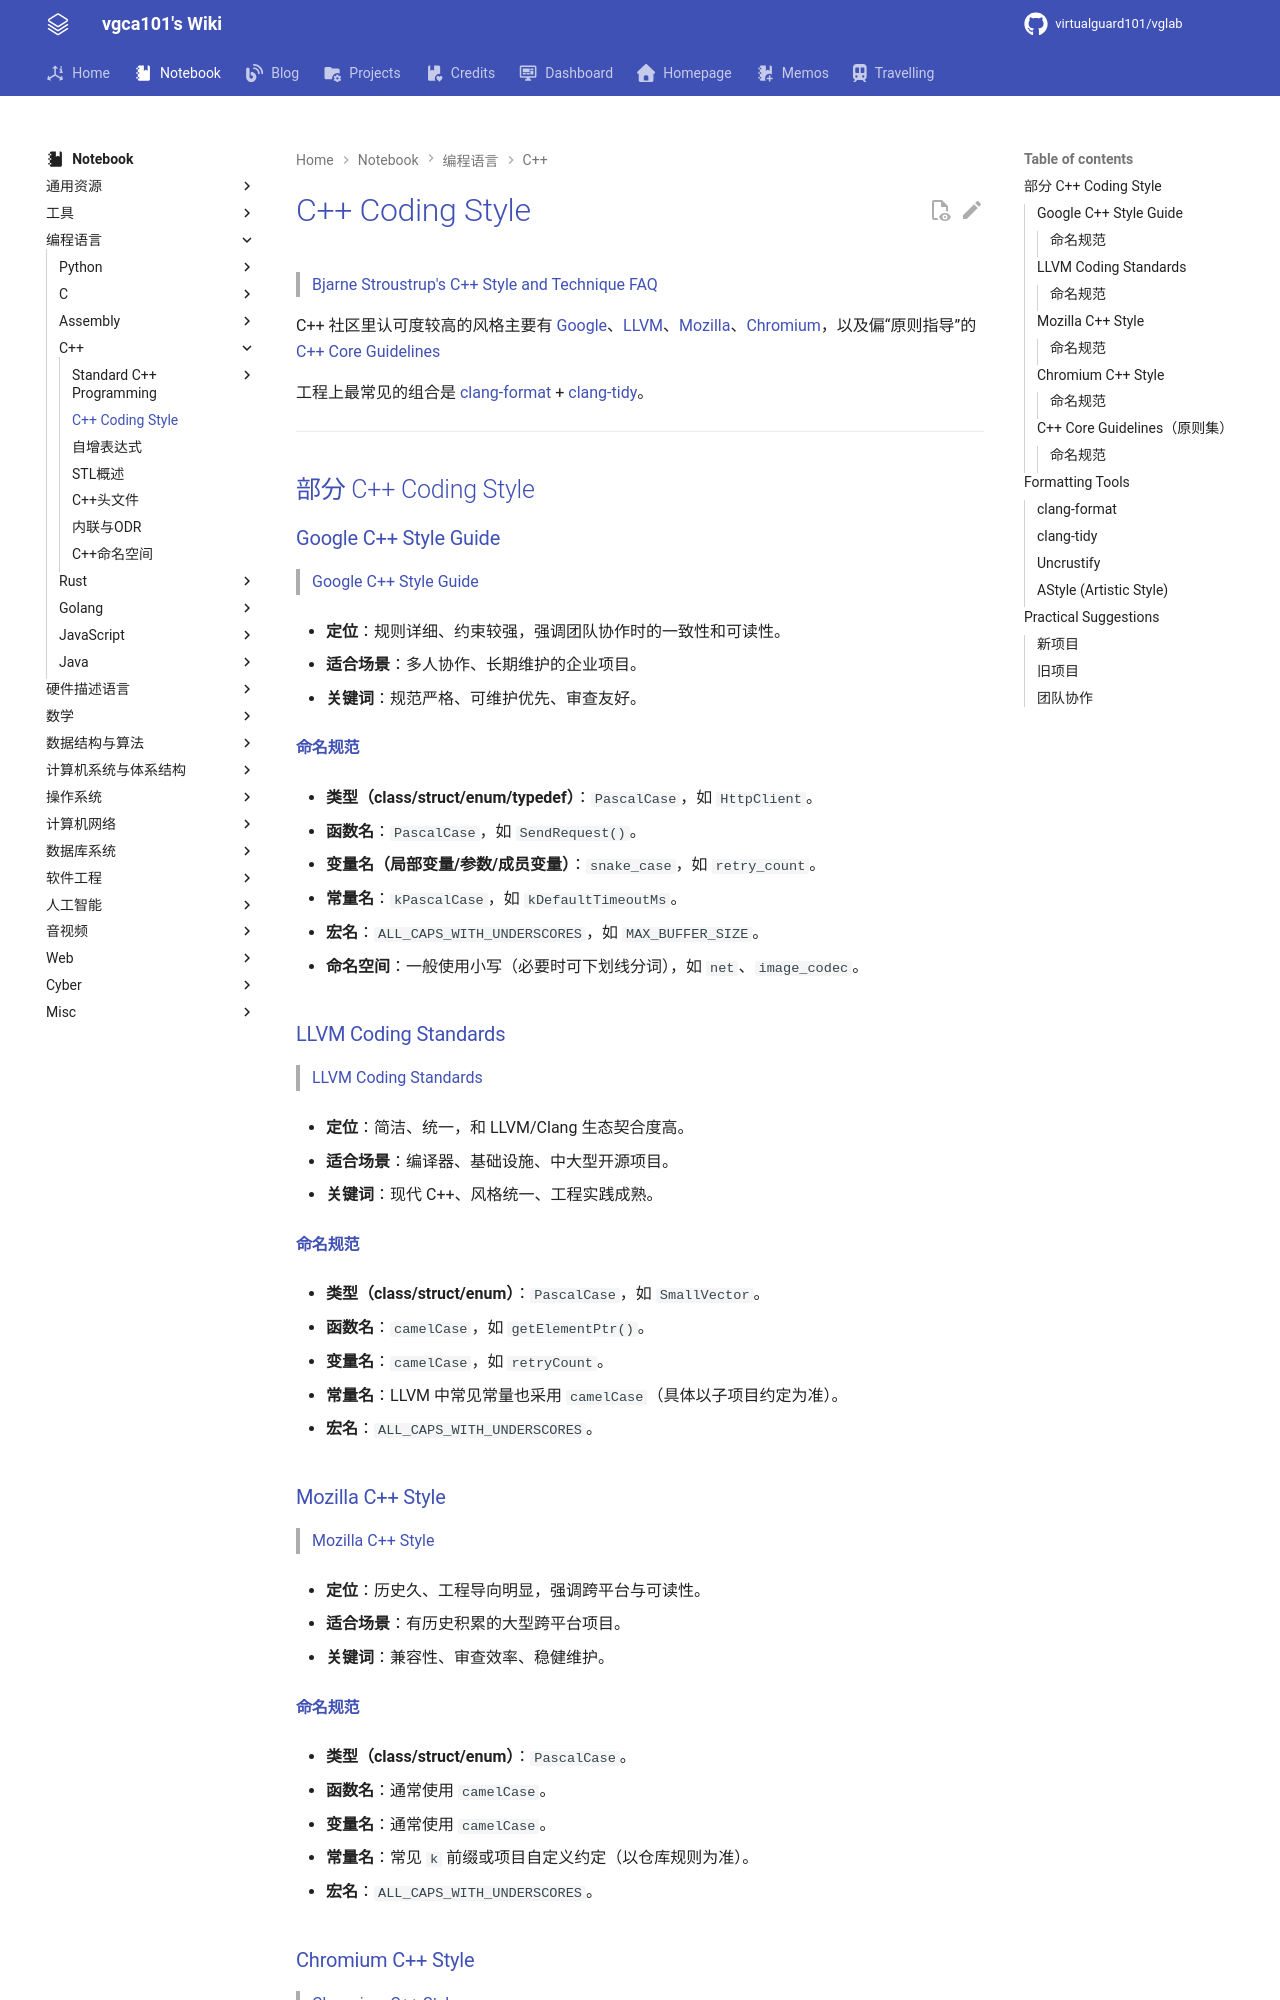

repository: virtualguard101/wiki · page: note/lang/cpp/C++ Coding Style/index.html · generator: mkdocs

---
date: 2026-05-05 23:51:32
title: C++ Coding Style
permalink: cpp-coding-style
publish: true
tags:
  - 编程语言
  - C++
---

# C++ Coding Style

> [Bjarne Stroustrup's C++ Style and Technique FAQ](https://www.stroustrup.com/bs_faq2.html)

C++ 社区里认可度较高的风格主要有 [Google](https://google.github.io/styleguide/cppguide.html)、[LLVM](https://llvm.org/docs/CodingStandards.html)、[Mozilla](https://firefox-source-docs.mozilla.org/code-quality/coding-style/coding_style_cpp.html)、[Chromium](https://chromium.googlesource.com/chromium/src/+/main/styleguide/c++/c++.md)，以及偏“原则指导”的 [C++ Core Guidelines](https://isocpp.github.io/CppCoreGuidelines/CppCoreGuidelines)

工程上最常见的组合是 [clang-format](https://clang.llvm.org/docs/ClangFormat.html) + [clang-tidy](https://clang.llvm.org/extra/clang-tidy/)。

---

## 部分 C++ Coding Style

### Google C++ Style Guide

> [Google C++ Style Guide](https://google.github.io/styleguide/cppguide.html)

- **定位**：规则详细、约束较强，强调团队协作时的一致性和可读性。

- **适合场景**：多人协作、长期维护的企业项目。

- **关键词**：规范严格、可维护优先、审查友好。

#### 命名规范

- **类型（class/struct/enum/typedef）**：`PascalCase`，如 `HttpClient`。

- **函数名**：`PascalCase`，如 `SendRequest()`。

- **变量名（局部变量/参数/成员变量）**：`snake_case`，如 `retry_count`。

- **常量名**：`kPascalCase`，如 `kDefaultTimeoutMs`。

- **宏名**：`ALL_CAPS_WITH_UNDERSCORES`，如 `MAX_BUFFER_SIZE`。

- **命名空间**：一般使用小写（必要时可下划线分词），如 `net`、`image_codec`。

### LLVM Coding Standards

> [LLVM Coding Standards](https://llvm.org/docs/CodingStandards.html)

- **定位**：简洁、统一，和 LLVM/Clang 生态契合度高。

- **适合场景**：编译器、基础设施、中大型开源项目。

- **关键词**：现代 C++、风格统一、工程实践成熟。

#### 命名规范

- **类型（class/struct/enum）**：`PascalCase`，如 `SmallVector`。

- **函数名**：`camelCase`，如 `getElementPtr()`。

- **变量名**：`camelCase`，如 `retryCount`。

- **常量名**：LLVM 中常见常量也采用 `camelCase`（具体以子项目约定为准）。

- **宏名**：`ALL_CAPS_WITH_UNDERSCORES`。
